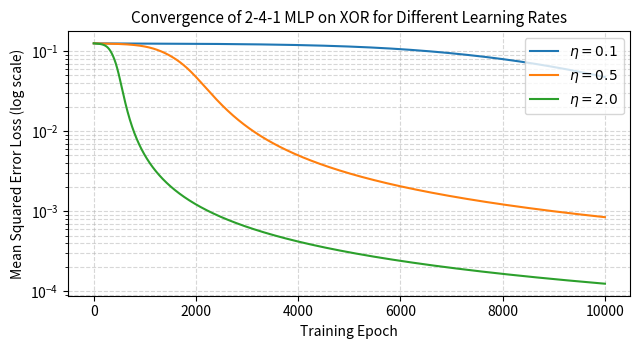
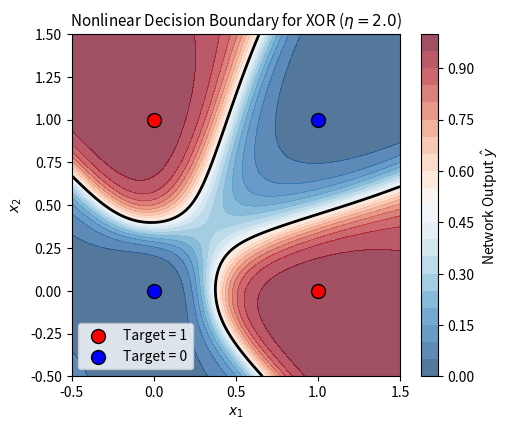

Here is the Python script that generated these plots, in order:
import os
import numpy as np
import matplotlib.pyplot as plt

os.makedirs('figs', exist_ok=True)

def sigmoid(z): return 1.0 / (1.0 + np.exp(-np.clip(z, -25, 25)))
def sigmoid_deriv(a): return a * (1.0 - a)

def train_mlp(lr, epochs=10000, seed=42):
    rng = np.random.default_rng(seed)
    X = np.array([[0,0], [0,1], [1,0], [1,1]])
    y = np.array([[0], [1], [1], [0]])
    W1 = rng.uniform(-1.0, 1.0, (2, 4)); b1 = np.zeros((1, 4))
    W2 = rng.uniform(-1.0, 1.0, (4, 1)); b2 = np.zeros((1, 1))
    losses = []
    
    for epoch in range(epochs):
        z1 = X @ W1 + b1; a1 = sigmoid(z1)
        z2 = a1 @ W2 + b2; a2 = sigmoid(z2)
        loss = 0.5 * np.mean((y - a2)**2)
        losses.append(loss)
        
        delta2 = (a2 - y) * sigmoid_deriv(a2)
        delta1 = (delta2 @ W2.T) * sigmoid_deriv(a1)
        
        W2 -= lr * (a1.T @ delta2) / len(X)
        b2 -= lr * np.sum(delta2, axis=0, keepdims=True) / len(X)
        W1 -= lr * (X.T @ delta1) / len(X)
        b1 -= lr * np.sum(delta1, axis=0, keepdims=True) / len(X)
        
    return (W1, b1, W2, b2), losses, a2

lrs = [0.1, 0.5, 2.0]
models = {}

for lr in lrs:
    weights, loss_history, preds = train_mlp(lr)
    models[lr] = (weights, loss_history, preds)
    print(f"Learning Rate: {lr:3.1f} -> Final Loss: {loss_history[-1]:.6f}")
    print(f"  Predictions: {preds.flatten().round(4)}")

# Plot Figure 6.1: Loss Curves
fig, ax = plt.subplots(figsize=(6.5, 3.6), dpi=150)
for lr in lrs:
    ax.plot(models[lr][1], label=f'$\eta = {lr}$')
ax.set_yscale('log')
ax.set_xlabel('Training Epoch')
ax.set_ylabel('Mean Squared Error Loss (log scale)')
ax.set_title('Convergence of 2-4-1 MLP on XOR for Different Learning Rates', fontsize=11)
ax.grid(True, which='both', linestyle='--', alpha=0.5)
ax.legend(loc='upper right')
plt.tight_layout()
plt.savefig('figs/fig6_1_loss_curves.png')
plt.show()

# Plot Figure 6.2: Nonlinear Decision Boundary (for lr = 2.0)
best_w = models[2.0][0]
W1, b1, W2, b2 = best_w

xx, yy = np.meshgrid(np.linspace(-0.5, 1.5, 200), np.linspace(-0.5, 1.5, 200))
grid = np.c_[xx.ravel(), yy.ravel()]
z1 = grid @ W1 + b1; a1 = sigmoid(z1)
z2 = a1 @ W2 + b2; a2 = sigmoid(z2)
zz = a2.reshape(xx.shape)

fig, ax = plt.subplots(figsize=(5.2, 4.4), dpi=150)
contour = ax.contourf(xx, yy, zz, levels=20, cmap='RdBu_r', alpha=0.7)
plt.colorbar(contour, ax=ax, label='Network Output $\hat{y}$')
ax.contour(xx, yy, zz, levels=[0.5], colors='black', linewidths=2.0)

ax.scatter([0, 1], [1, 0], color='red', edgecolor='black', s=100, label='Target = 1')
ax.scatter([0, 1], [0, 1], color='blue', edgecolor='black', s=100, label='Target = 0')
ax.set_xlabel('$x_1$'); ax.set_ylabel('$x_2$')
ax.set_title('Nonlinear Decision Boundary for XOR ($\eta = 2.0$)', fontsize=11)
ax.legend(loc='lower left')
plt.tight_layout()
plt.savefig('figs/fig6_2_decision_boundary.png')
plt.show()
